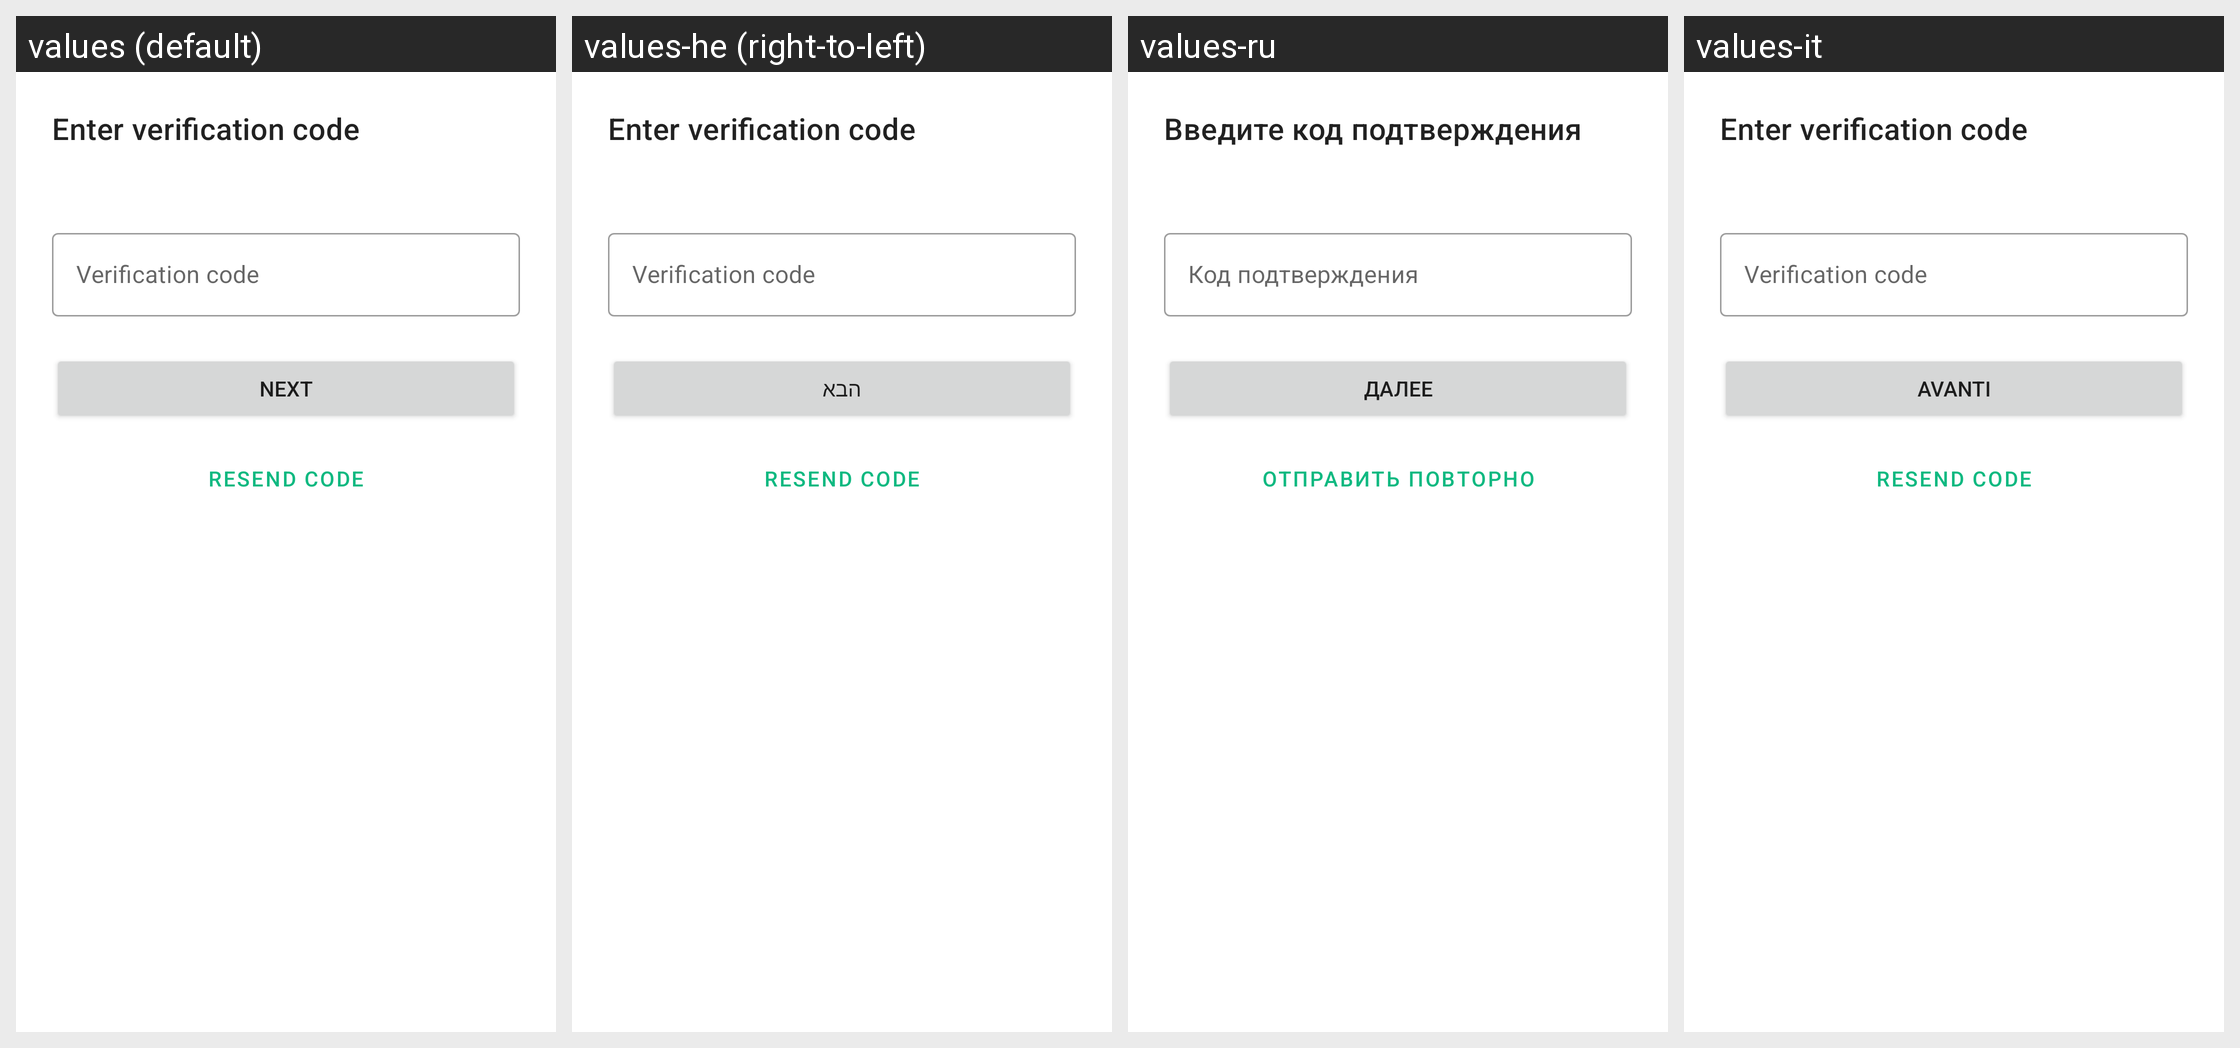

Locale-by-locale string values for the Android screen shown in this grid:
Android screen res/layout/fragment_alt_restore_step2.xml rendered under 4 locales, left to right: values (default), values-he (right-to-left), values-ru, values-it. Device: Nexus 5 (rendered at 1080×1920; each locale shown at half size, 540×960, under a caption strip naming it); theme TextSecure.LightTheme.
Other locales in the repository, not shown: values-ar, values-az, values-bg, values-bqi, values-ca, values-ckb, values-cs, values-da, values-de, values-el, values-eo, values-es, values-et, values-eu, values-fa, values-fi, values-fr, values-gl, values-hr, values-hu, values-in, values-ja, values-kab, values-ko, values-lt, values-nb, values-nl, values-pl, values-pt, values-pt-rBR, values-ro, values-sc, values-sk, values-sq, values-sr, values-sv, values-ta, values-te, values-tr, values-uk, values-vi, values-zh-rCN, values-zh-rTW.
Strings drawn on this screen, with the default value and each locale's value (text and hints the layout hard-codes, and strings that could not be matched under every locale, appear in the picture but are not listed):

alt_restore_step2_title
  values: Enter verification code
  values-he: Enter verification code  [not translated; the default value is used]
  values-ru: Введите код подтверждения
  values-it: Enter verification code  [not translated; the default value is used]

alt_code_hint
  values: Verification code
  values-he: Verification code  [not translated; the default value is used]
  values-ru: Код подтверждения
  values-it: Verification code  [not translated; the default value is used]

next
  values: Next
  values-he: הבא
  values-ru: Далее
  values-it: Avanti

alt_resend_button
  values: Resend code
  values-he: Resend code  [not translated; the default value is used]
  values-ru: Отправить повторно
  values-it: Resend code  [not translated; the default value is used]
